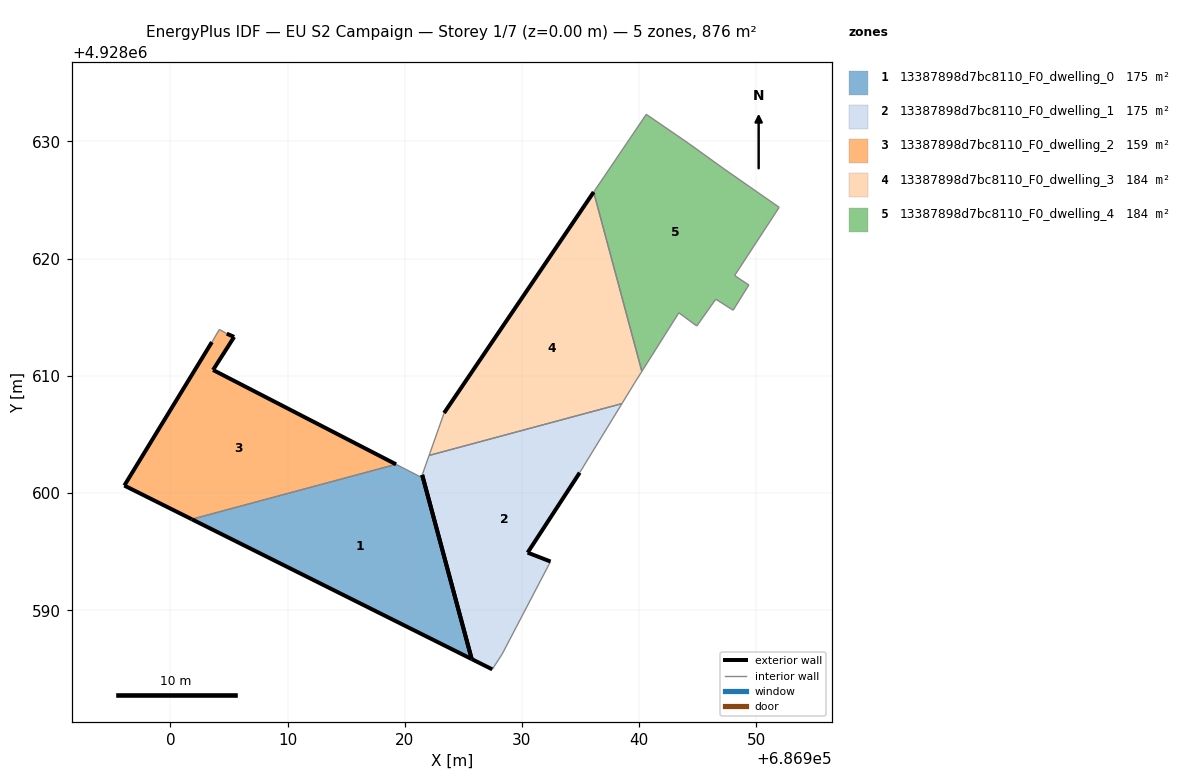
=== STOREY PLAN SPEC (per zone: floor XY polygon, exterior-wall plan segments, windows/doors) ===
zone 1: 13387898d7bc8110_F0_dwelling_0  (175.2 m²)
  floor: (686925.71, 4928585.84) (686921.49, 4928601.55) (686921.42, 4928601.34) (686919.26, 4928602.45) (686901.83, 4928597.76)
  exterior wall: (686925.71, 4928585.84) – (686901.83, 4928597.76)  [26.7 m]
  exterior wall: (686921.49, 4928601.55) – (686925.71, 4928585.84)  [16.3 m]
  interior walls: 3
zone 2: 13387898d7bc8110_F0_dwelling_1  (175.2 m²)
  floor: (686928.32, 4928586.27) (686932.44, 4928594.16) (686930.49, 4928594.92) (686934.93, 4928601.74) (686938.53, 4928607.63) (686922.08, 4928603.21) (686921.49, 4928601.55) (686925.71, 4928585.84) (686927.47, 4928584.96)
  exterior wall: (686927.47, 4928584.96) – (686925.71, 4928585.84)  [2.0 m]
  exterior wall: (686934.93, 4928601.74) – (686930.49, 4928594.92)  [8.1 m]
  exterior wall: (686930.49, 4928594.92) – (686932.44, 4928594.16)  [2.1 m]
  exterior wall: (686925.71, 4928585.84) – (686921.49, 4928601.55)  [16.3 m]
  interior walls: 5
zone 3: 13387898d7bc8110_F0_dwelling_2  (158.6 m²)
  floor: (686919.26, 4928602.45) (686903.65, 4928610.50) (686905.45, 4928613.32) (686904.82, 4928613.60) (686904.19, 4928613.96) (686903.55, 4928612.88) (686896.08, 4928600.64) (686901.83, 4928597.76)
  exterior wall: (686904.82, 4928613.60) – (686905.45, 4928613.32)  [0.7 m]
  exterior wall: (686905.45, 4928613.32) – (686903.65, 4928610.50)  [3.3 m]
  exterior wall: (686903.65, 4928610.50) – (686919.26, 4928602.45)  [17.6 m]
  exterior wall: (686901.83, 4928597.76) – (686896.08, 4928600.64)  [6.4 m]
  exterior wall: (686896.08, 4928600.64) – (686903.55, 4928612.88)  [14.3 m]
  interior walls: 3
zone 4: 13387898d7bc8110_F0_dwelling_3  (183.5 m²)
  floor: (686938.53, 4928607.63) (686939.61, 4928609.39) (686940.23, 4928610.38) (686936.12, 4928625.68) (686923.36, 4928606.83) (686922.08, 4928603.21)
  exterior wall: (686923.36, 4928606.83) – (686936.12, 4928625.68)  [22.8 m]
  interior walls: 5
zone 5: 13387898d7bc8110_F0_dwelling_4  (183.5 m²)
  floor: (686948.02, 4928615.60) (686949.36, 4928617.75) (686948.15, 4928618.56) (686951.95, 4928624.38) (686951.07, 4928624.99) (686947.17, 4928627.71) (686944.20, 4928629.85) (686940.61, 4928632.31) (686936.12, 4928625.68) (686940.23, 4928610.38) (686943.39, 4928615.38) (686944.92, 4928614.25) (686946.54, 4928616.54)
  interior walls: 13

=== DERIVED (storey summary) ===
Building: EU S2 Campaign
Storey: 1 of 7  (floor level z = 0.00 m)
Storey gross floor area: 876.1 m²
Zones on this storey: 5
  - 13387898d7bc8110_F0_dwelling_0: floor 175.2 m²; exterior wall 43.0 m (128.9 m²); WWR 0.0%
  - 13387898d7bc8110_F0_dwelling_1: floor 175.2 m²; exterior wall 28.5 m (85.4 m²); WWR 0.0%
  - 13387898d7bc8110_F0_dwelling_2: floor 158.6 m²; exterior wall 42.4 m (127.1 m²); WWR 0.0%
  - 13387898d7bc8110_F0_dwelling_3: floor 183.5 m²; exterior wall 22.8 m (68.3 m²); WWR 0.0%
  - 13387898d7bc8110_F0_dwelling_4: floor 183.5 m²
Zone adjacency (shared interzone walls):
  - 13387898d7bc8110_F0_dwelling_0 ↔ 13387898d7bc8110_F0_dwelling_2
  - 13387898d7bc8110_F0_dwelling_1 ↔ 13387898d7bc8110_F0_dwelling_3
  - 13387898d7bc8110_F0_dwelling_3 ↔ 13387898d7bc8110_F0_dwelling_4